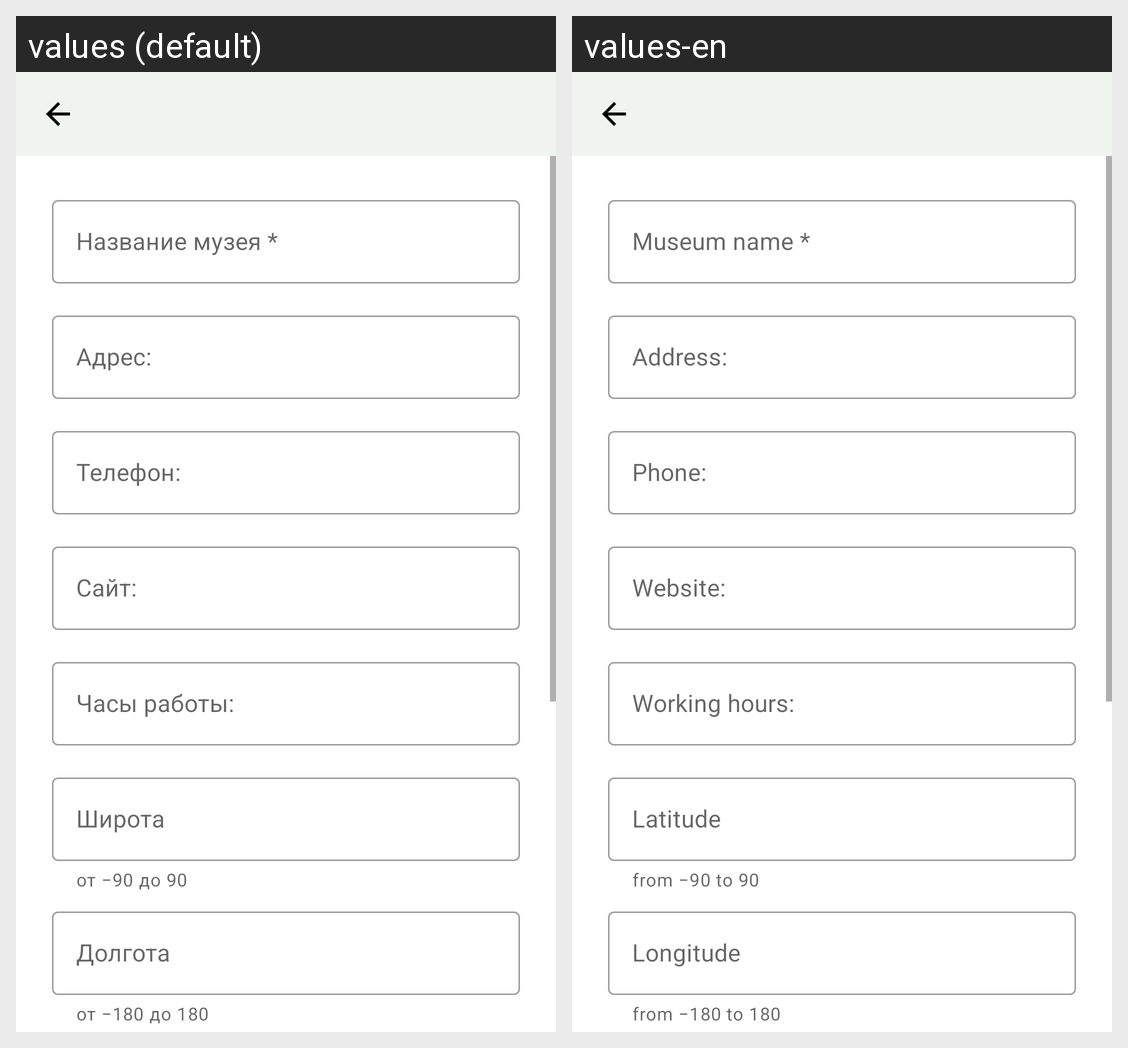

Locale-by-locale string values for the Android screen shown in this grid:
Android screen res/layout/activity_add.xml rendered under 2 locales, left to right: values (default), values-en. Device: Nexus 5 (rendered at 1080×1920; each locale shown at half size, 540×960, under a caption strip naming it); theme AppTheme_Light.
Strings drawn on this screen, with the default value and each locale's value (text and hints the layout hard-codes, and strings that could not be matched under every locale, appear in the picture but are not listed):

museum_name
  values: Название музея *
  values-en: Museum name *

address_label
  values: Адрес:
  values-en: Address:

phone_label
  values: Телефон:
  values-en: Phone:

website_label
  values: Сайт:
  values-en: Website:

working_hours_label
  values: Часы работы:
  values-en: Working hours:

latitude_label
  values: Широта
  values-en: Latitude

latitude_hint
  values: от −90 до 90
  values-en: from −90 to 90

longitude_label
  values: Долгота
  values-en: Longitude

longitude_hint
  values: от −180 до 180
  values-en: from −180 to 180
